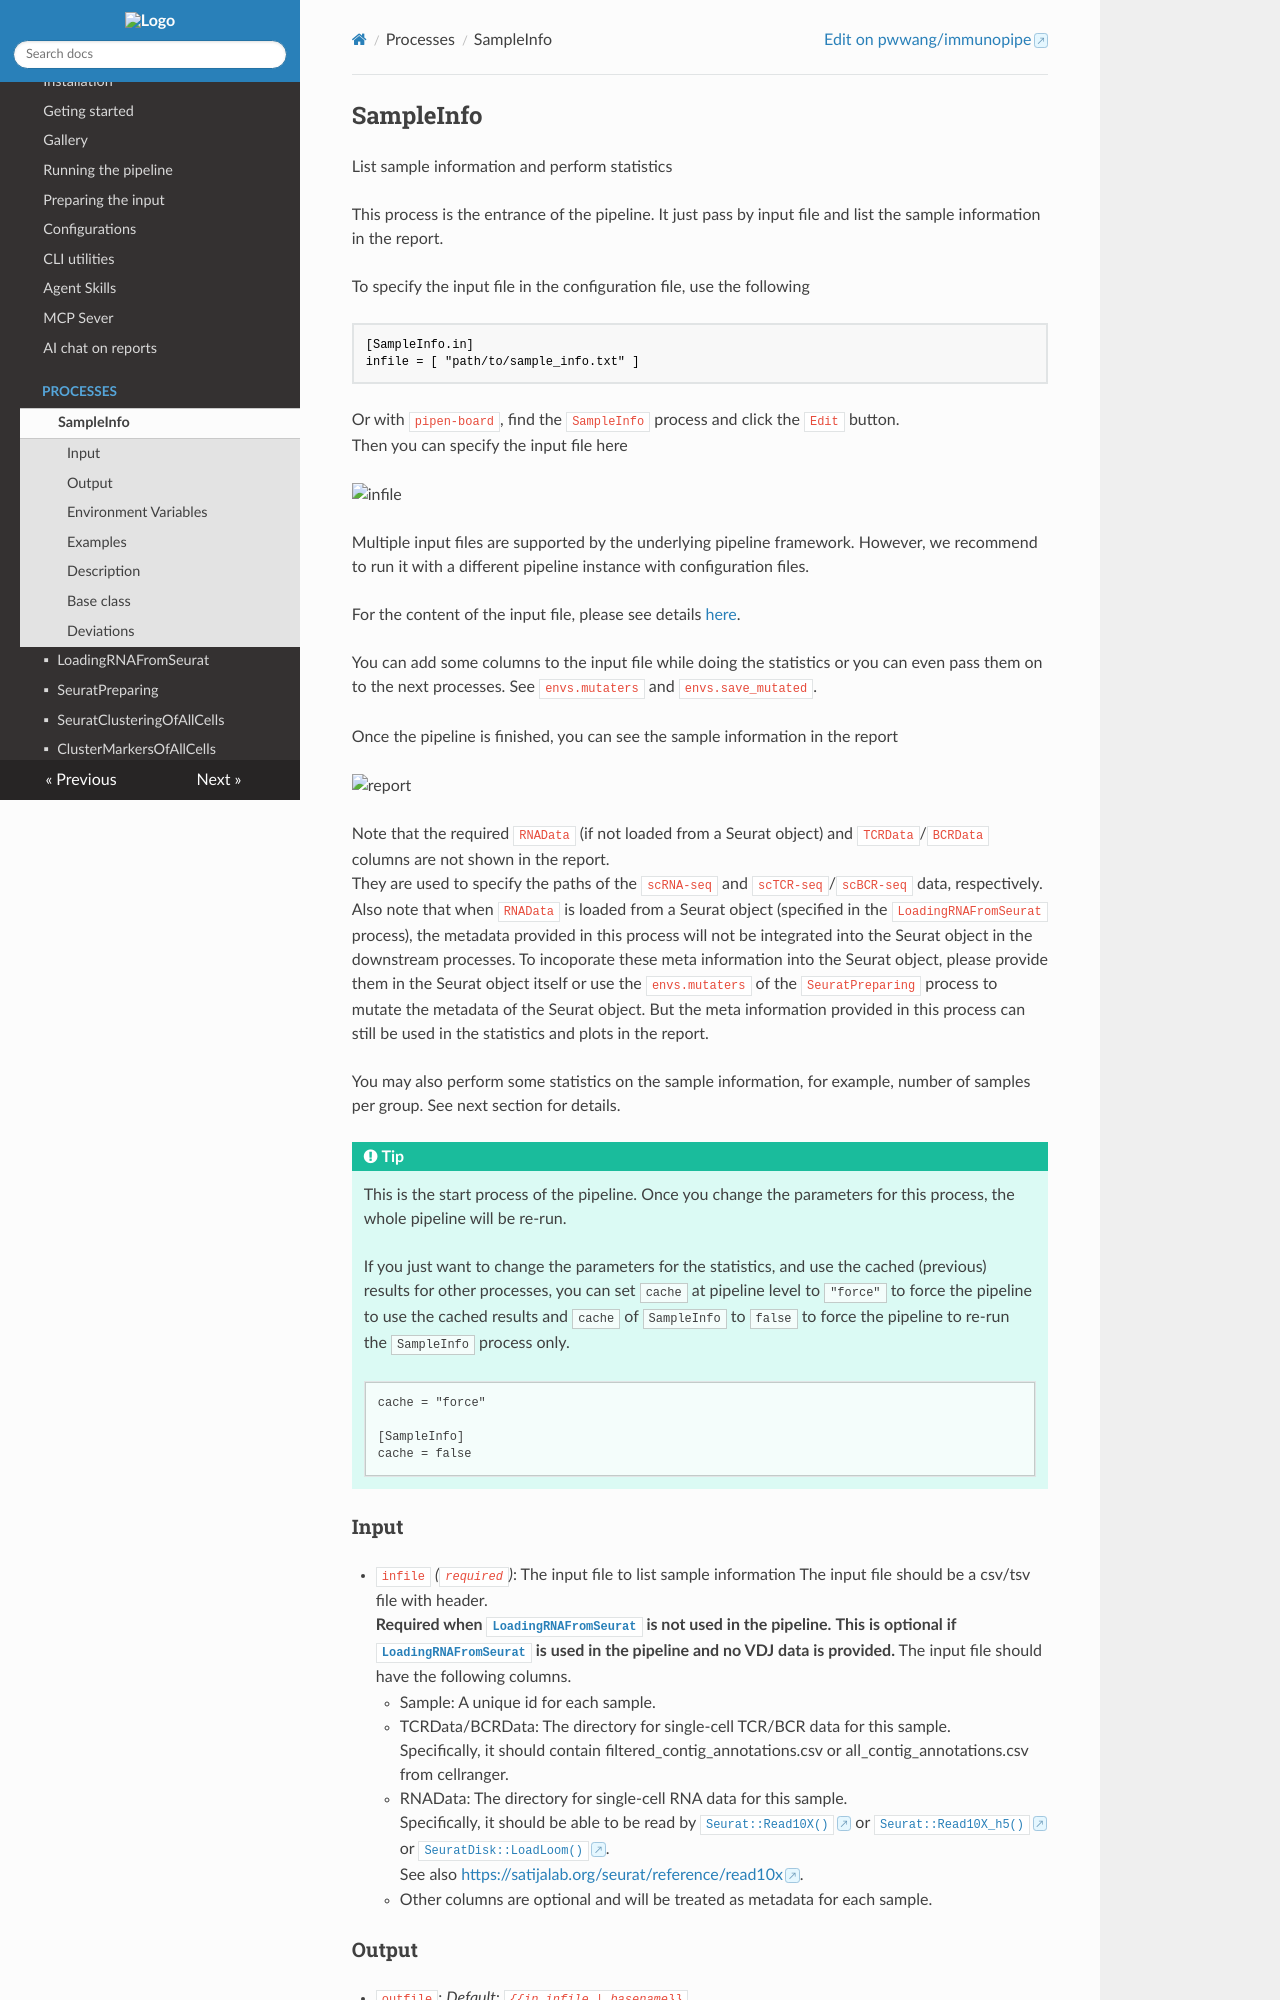

repository: pwwang/immunopipe · page: 2.7.1/processes/SampleInfo/index.html · generator: mkdocs

# SampleInfo

List sample information and perform statistics



This process is the entrance of the pipeline. It just pass by input file and list
the sample information in the report.<br />

To specify the input file in the configuration file, use the following

```toml
[SampleInfo.in]
infile = [ "path/to/sample_info.txt" ]
```

Or with `pipen-board`, find the `SampleInfo` process and click the `Edit` button.<br />
Then you can specify the input file here

![infile](images/SampleInfo-infile.png)

Multiple input files are supported by the underlying pipeline framework. However,
we recommend to run it with a different pipeline instance with configuration files.<br />

For the content of the input file, please see details
[here](../preparing-input.md#metadata).<br />

You can add some columns to the input file while doing the statistics or you can
even pass them on to the next processes. See `envs.mutaters` and
`envs.save_mutated`.<br />

Once the pipeline is finished, you can see the sample information in the report

![report](images/SampleInfo-report.png)

Note that the required `RNAData` (if not loaded from a Seurat object) and
`TCRData`/`BCRData` columns are not shown in the report.<br />
They are used to specify the paths of the `scRNA-seq` and `scTCR-seq`/`scBCR-seq`
data, respectively.<br />
Also note that when `RNAData` is loaded from a Seurat object (specified in the
`LoadingRNAFromSeurat` process), the metadata provided in this process will not be
integrated into the Seurat object in the downstream processes. To incoporate
these meta information into the Seurat object, please provide them in the
Seurat object itself or use the `envs.mutaters` of the `SeuratPreparing` process
to mutate the metadata of the Seurat object. But the meta information provided in
this process can still be used in the statistics and plots in the report.<br />

You may also perform some statistics on the sample information, for example,
number of samples per group. See next section for details.<br />

/// Tip
This is the start process of the pipeline. Once you change the parameters for
this process, the whole pipeline will be re-run.<br />

If you just want to change the parameters for the statistics, and use the
cached (previous) results for other processes, you can set `cache` at
pipeline level to `"force"` to force the pipeline to use the cached results
and `cache` of `SampleInfo` to `false` to force the pipeline to re-run the
`SampleInfo` process only.<br />

```toml
cache = "force"

[SampleInfo]
cache = false
```
///
